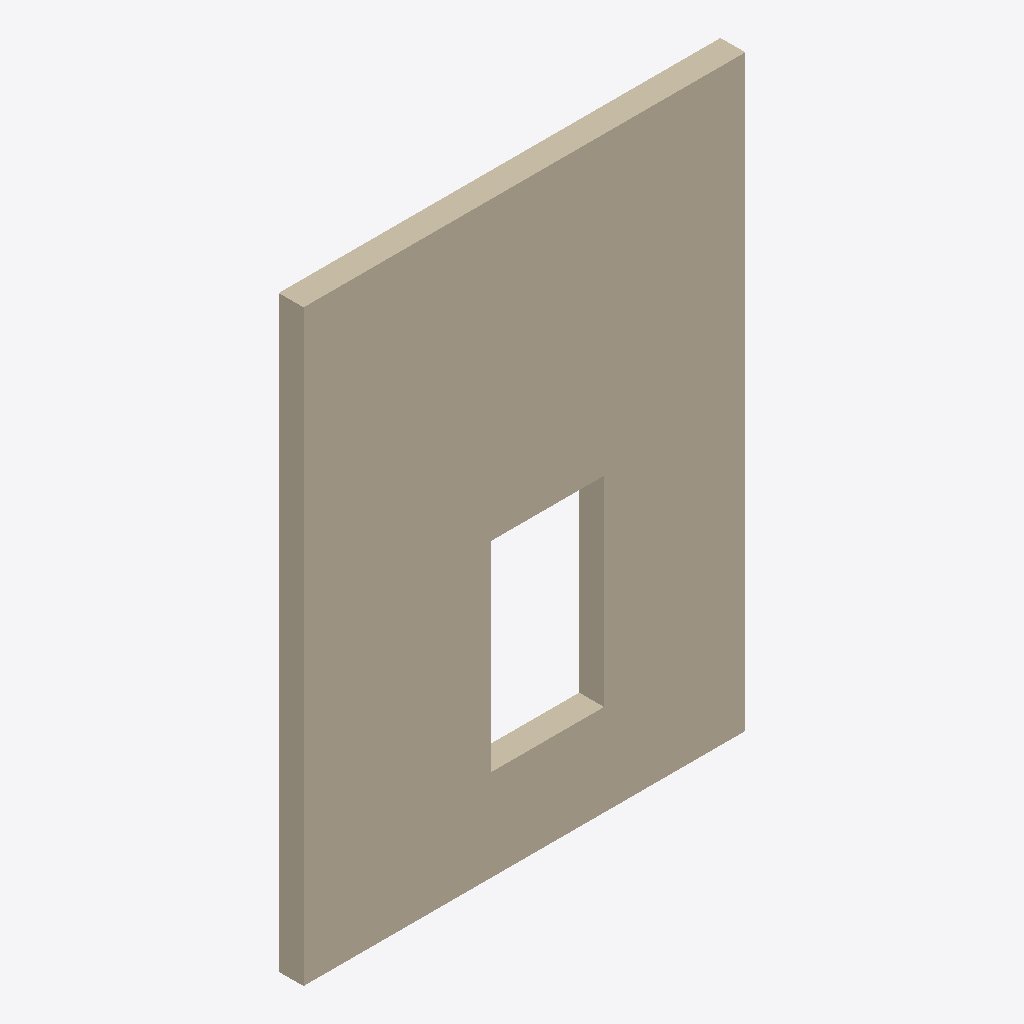
Isometric view of an IFC building model (IFC-SPF (STEP), schema IFC4, length unit millimetre), seen from the south-west, elements coloured by IFC class: 1 wall (beige).
Extent 5.1 m × 0.3 m × 6.8 m (x, y, z). Elements (1): 1 IfcWallStandardCase.

HEADER;
FILE_DESCRIPTION(('ViewDefinition [CoordinationView]'),'2;1');
FILE_NAME('','2025-04-16T18:47:08',(),(),'IfcOpenShell 0.7.0','IfcOpenShell 0.7.0','');
FILE_SCHEMA(('IFC4'));
ENDSEC;
DATA;
#9=IFCPROJECT('1O9G8NDa1DZx_CwOzzWmPu',#8,'My Project',$,$,$,$,(#74),#53);
#127=IFCSITE('3fRDLC$I16ZwzAIrCiNbNl',#126,'My Site',$,$,$,$,$,$,$,$,$,$,$);
#93=IFCWALLSTANDARDCASE('2lAaMwXGL11wz8vR5XtSGw',#137,$,$,$,#136,#92,$,.NOTDEFINED.);
ENDSEC;
